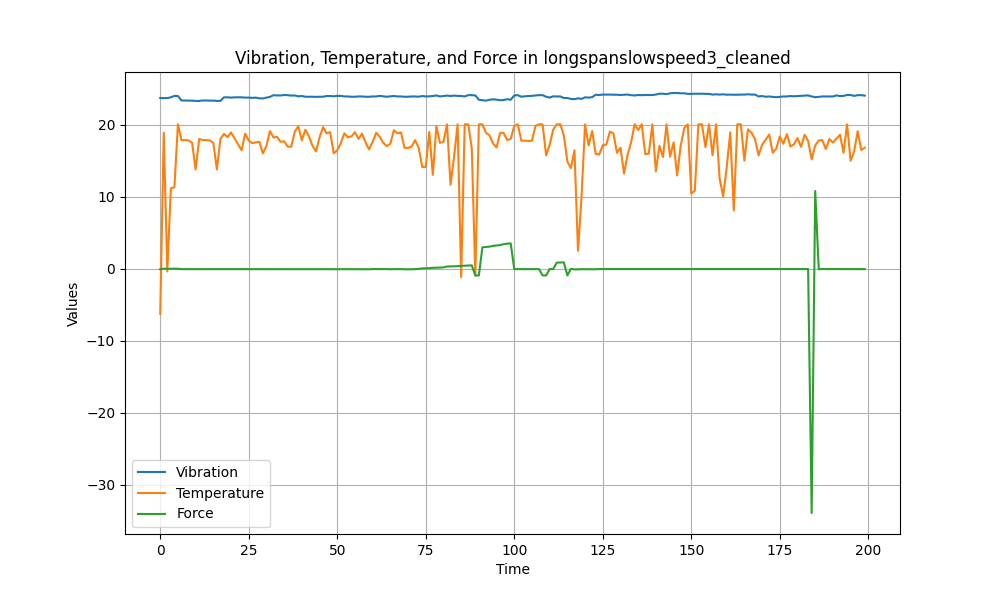

The data file committed next to this chart (first rows):
Vibration, Temperature, Force
23.69, -6.28, -0.08
23.69, 18.87, -0.01
23.69, -0.39, -0.02
23.79, 11.14, -0.01
23.99, 11.3, -0.01
23.97, 20.04, -0.01
23.35, 17.85, -0.07
23.35, 17.85, -0.07
23.33, 17.81, -0.07
23.33, 17.46, -0.07
23.29, 13.77, -0.07
23.29, 18.01, -0.07
23.35, 17.85, -0.07
23.35, 17.85, -0.07
23.33, 17.81, -0.07
23.33, 17.46, -0.07
23.29, 13.77, -0.07
23.29, 18.01, -0.07
23.79, 18.71, -0.07
23.79, 18.28, -0.07
23.75, 18.91, -0.07
23.79, 18.08, -0.07
23.79, 17.22, -0.07
23.79, 16.44, -0.07
23.75, 18.75, -0.07
23.75, 17.77, -0.07
23.71, 17.42, -0.07
23.75, 17.53, -0.07
23.65, 17.61, -0.07
23.63, 16.0, -0.07
23.75, 17.06, -0.07
23.85, 19.1, -0.07
24.09, 18.2, -0.07
24.05, 18.32, -0.07
24.05, 17.61, -0.07
24.11, 17.69, -0.07
24.09, 16.95, -0.07
24.03, 16.91, -0.07
24.05, 19.02, -0.07
23.93, 19.77, -0.07
23.97, 17.81, -0.07
23.87, 19.3, -0.07
23.87, 18.36, -0.07
23.87, 17.06, -0.07
23.85, 16.28, -0.07
23.87, 18.24, -0.07
23.87, 19.65, -0.07
23.97, 18.79, -0.07
23.97, 18.95, -0.07
23.93, 16.0, -0.07
23.99, 16.44, -0.07
23.99, 17.42, -0.07
23.91, 18.79, -0.08
23.91, 18.24, -0.07
23.87, 18.36, -0.06
23.87, 18.95, -0.07
23.91, 18.01, -0.08
23.91, 18.75, -0.08
23.87, 17.53, -0.09
23.87, 16.55, -0.09
... 140 more rows
